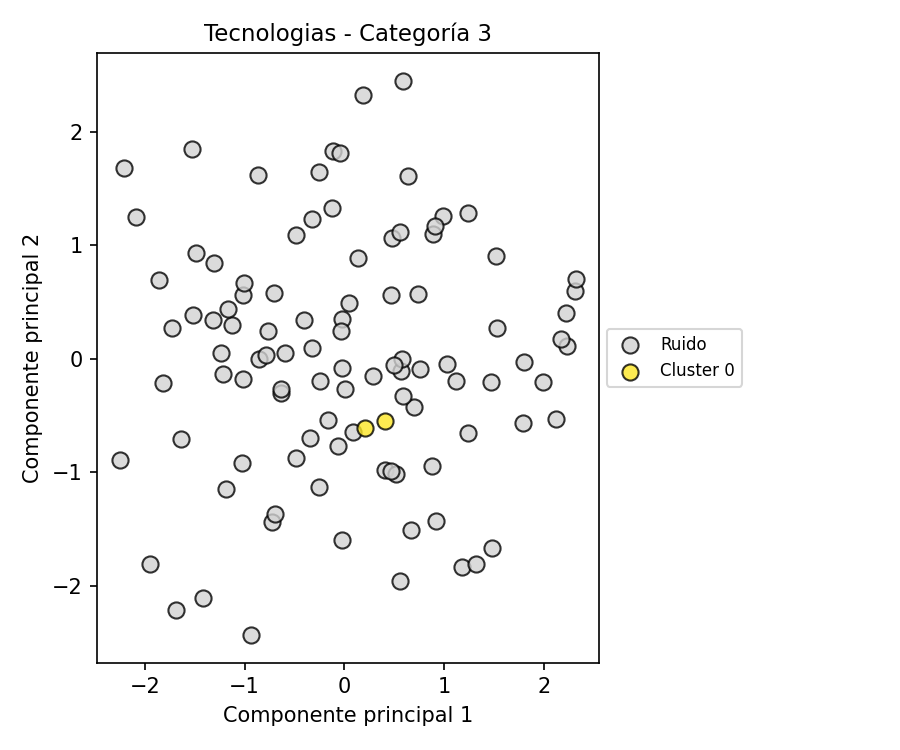

Source data for this figure (header and first rows):
PC1, PC2, Cluster
-1.307, 0.8432, -1
1.801, -0.03152, -1
-0.05947, -0.7682, -1
-0.7248, -1.435, -1
0.9842, 1.258, -1
2.311, 0.5961, -1
-1.525, 1.845, -1
1.241, -0.6563, -1
-2.25, -0.8903, -1
0.4736, 1.062, -1
-1.815, -0.2156, -1
-0.6918, -1.371, -1
1.242, 1.287, -1
-0.7689, 0.2438, -1
-0.4888, -0.8779, -1
-0.939, -2.432, -1
0.5673, -0.1043, -1
-2.21, 1.677, -1
-0.1115, 1.829, -1
0.6983, -0.4267, -1
-0.3242, 1.233, -1
0.2912, -0.1496, -1
-1.212, -0.1337, -1
2.228, 0.1089, -1
-1.513, 0.3811, -1
2.32, 0.6993, -1
0.08819, -0.6424, -1
-0.02636, -0.08293, -1
1.989, -0.2069, -1
-0.1631, -0.5367, -1
-0.0398, 1.812, -1
0.4111, -0.9756, -1
2.171, 0.173, -1
-1.637, -0.7053, -1
-1.854, 0.6972, -1
-0.7107, 0.58, -1
-1.241, 0.05068, -1
-0.02761, 0.3482, -1
1.467, -0.202, -1
0.8904, 1.099, -1
-0.4087, 0.3451, -1
0.6637, -1.512, -1
-1.732, 0.2717, -1
0.5769, -0.001123, -1
-0.2557, -1.127, -1
-0.02926, -1.595, -1
-0.8545, -0.00172, -1
0.2055, -0.6061, 0
-1.183, -1.15, -1
-1.487, 0.9324, -1
0.5898, 2.446, -1
-0.3229, 0.09651, -1
-0.03724, 0.245, -1
1.176, -1.832, -1
-1.026, -0.9207, -1
-1.951, -1.806, -1
0.04831, 0.4904, -1
-1.124, 0.298, -1
0.7412, 0.5729, -1
-0.3466, -0.6966, -1
... 42 more rows
